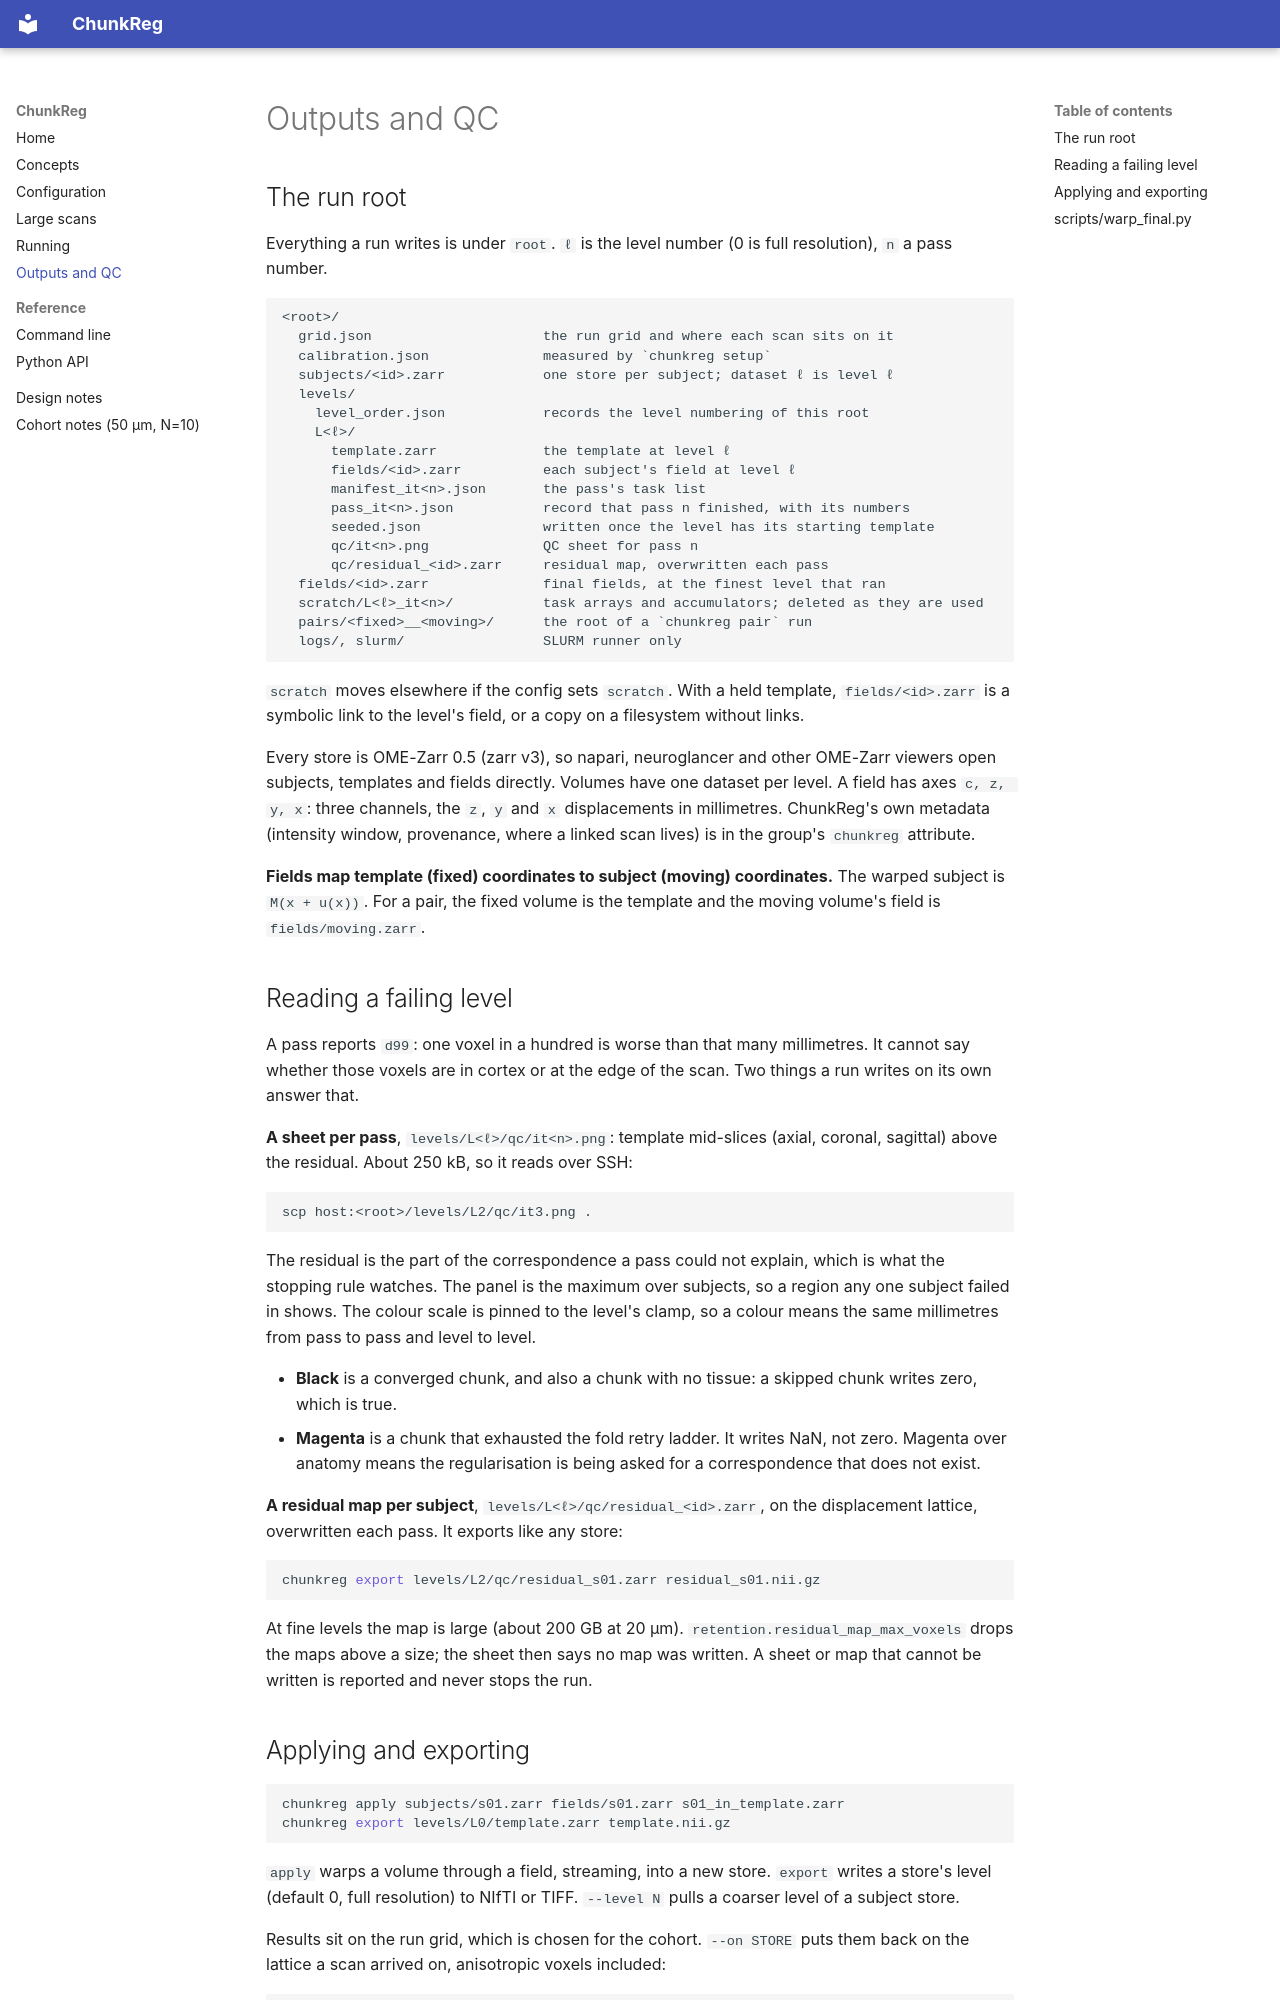

repository: BRIDGE-Neuroscience/ChunkReg · page: outputs-qc/index.html · generator: mkdocs

# Outputs and QC

## The run root

Everything a run writes is under `root`. `ℓ` is the level number (0 is full
resolution), `n` a pass number.

```
<root>/
  grid.json                     the run grid and where each scan sits on it
  calibration.json              measured by `chunkreg setup`
  subjects/<id>.zarr            one store per subject; dataset ℓ is level ℓ
  levels/
    level_order.json            records the level numbering of this root
    L<ℓ>/
      template.zarr             the template at level ℓ
      fields/<id>.zarr          each subject's field at level ℓ
      manifest_it<n>.json       the pass's task list
      pass_it<n>.json           record that pass n finished, with its numbers
      seeded.json               written once the level has its starting template
      qc/it<n>.png              QC sheet for pass n
      qc/residual_<id>.zarr     residual map, overwritten each pass
  fields/<id>.zarr              final fields, at the finest level that ran
  scratch/L<ℓ>_it<n>/           task arrays and accumulators; deleted as they are used
  pairs/<fixed>__<moving>/      the root of a `chunkreg pair` run
  logs/, slurm/                 SLURM runner only
```

`scratch` moves elsewhere if the config sets `scratch`. With a held template,
`fields/<id>.zarr` is a symbolic link to the level's field, or a copy on a
filesystem without links.

Every store is OME-Zarr 0.5 (zarr v3), so napari, neuroglancer and other
OME-Zarr viewers open subjects, templates and fields directly. Volumes have one
dataset per level. A field has axes `c, z, y, x`: three channels, the `z`, `y` and
`x` displacements in millimetres. ChunkReg's own metadata (intensity window,
provenance, where a linked scan lives) is in the group's `chunkreg` attribute.

**Fields map template (fixed) coordinates to subject (moving) coordinates.** The
warped subject is `M(x + u(x))`. For a pair, the fixed volume is the template and
the moving volume's field is `fields/moving.zarr`.

## Reading a failing level

A pass reports `d99`: one voxel in a hundred is worse than that many millimetres. It
cannot say whether those voxels are in cortex or at the edge of the scan. Two things
a run writes on its own answer that.

**A sheet per pass**, `levels/L<ℓ>/qc/it<n>.png`: template mid-slices (axial, coronal,
sagittal) above the residual. About 250 kB, so it reads over SSH:

```bash
scp host:<root>/levels/L2/qc/it3.png .
```

The residual is the part of the correspondence a pass could not explain, which is
what the stopping rule watches. The panel is the maximum over subjects, so a
region any one subject failed in shows. The colour scale is pinned to the level's
clamp, so a colour means the same millimetres from pass to pass and level to level.

- **Black** is a converged chunk, and also a chunk with no tissue: a skipped chunk
  writes zero, which is true.
- **Magenta** is a chunk that exhausted the fold retry ladder. It writes NaN, not
  zero. Magenta over anatomy means the regularisation is being asked for a
  correspondence that does not exist.

**A residual map per subject**, `levels/L<ℓ>/qc/residual_<id>.zarr`, on the
displacement lattice, overwritten each pass. It exports like any store:

```bash
chunkreg export levels/L2/qc/residual_s01.zarr residual_s01.nii.gz
```

At fine levels the map is large (about 200 GB at 20 µm). `retention.residual_map_max_voxels`
drops the maps above a size; the sheet then says no map was written. A sheet or
map that cannot be written is reported and never stops the run.
